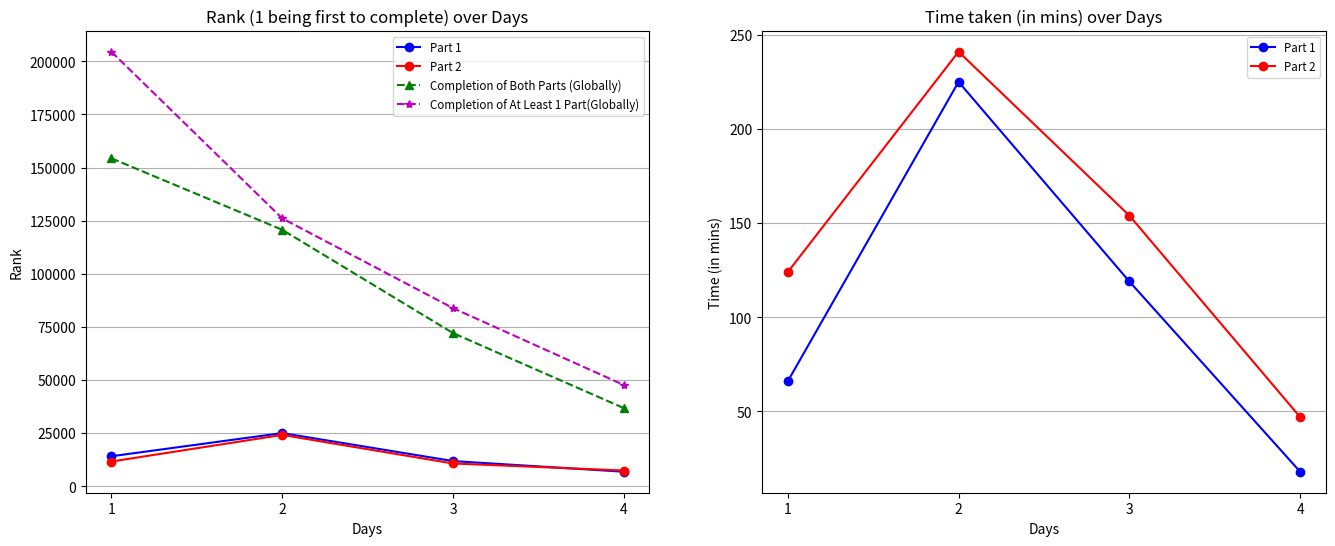

The matplotlib source for this figure:
import numpy as np
import matplotlib.pyplot as plt

one_rank = [14101, 25010, 11831, 6816]
two_rank = [11613, 24146, 10693, 7384]
total = [154354, 120716, 72083, 36771]
add = [50180, 5364, 11757, 10872]

one_time = [(1,6,6), (3,44,38), (1,59,16), (0,18,0)]
two_time = [(2,3,32), (4,0,37), (2,34,4), (0,46,44)]
i = len(one_rank) + 1

def convert_to_mins(tup):
    hours, mins, secs = tup
    return round(hours * 60 + mins + secs/60)

one_time = list(map(convert_to_mins, one_time))
two_time = list(map(convert_to_mins, two_time))

one_ranks = np.array(one_rank, dtype=int)
two_ranks = np.array(two_rank, dtype=int)
one_times = np.array(one_time)
two_times = np.array(two_time)
totals = np.array(total, dtype=int)
totals_adds = totals + np.array(add, dtype=int)
days = np.arange(start=1, stop=i, dtype=int)

fig, ax = plt.subplots(1, 2, figsize=(16, 6))
ax[0].plot(days, one_rank, "bo-", label="Part 1")
ax[0].plot(days, two_rank, "ro-", label="Part 2")
ax[0].plot(days, total, "g^--", label="Completion of Both Parts (Globally)")
ax[0].plot(days, totals_adds, "m*--", label="Completion of At Least 1 Part(Globally)")
ax[0].set_title("Rank (1 being first to complete) over Days")
ax[0].set_xlabel("Days")
ax[0].set_ylabel("Rank")
ax[0].legend(fontsize="small")
ax[0].grid(visible=True, which="major", axis="y")
ax[0].set_xticks(days)

ax[1].plot(days, one_time, "bo-", label="Part 1")
ax[1].plot(days, two_time, "ro-", label="Part 2")
ax[1].set_title("Time taken (in mins) over Days")
ax[1].set_xlabel("Days")
ax[1].set_ylabel("Time (in mins)")
ax[1].legend(fontsize="small")
ax[1].grid(visible=True, which="major", axis="y")
ax[1].set_xticks(days)

plt.show()

plt.savefig("stat_of_the_day.png")